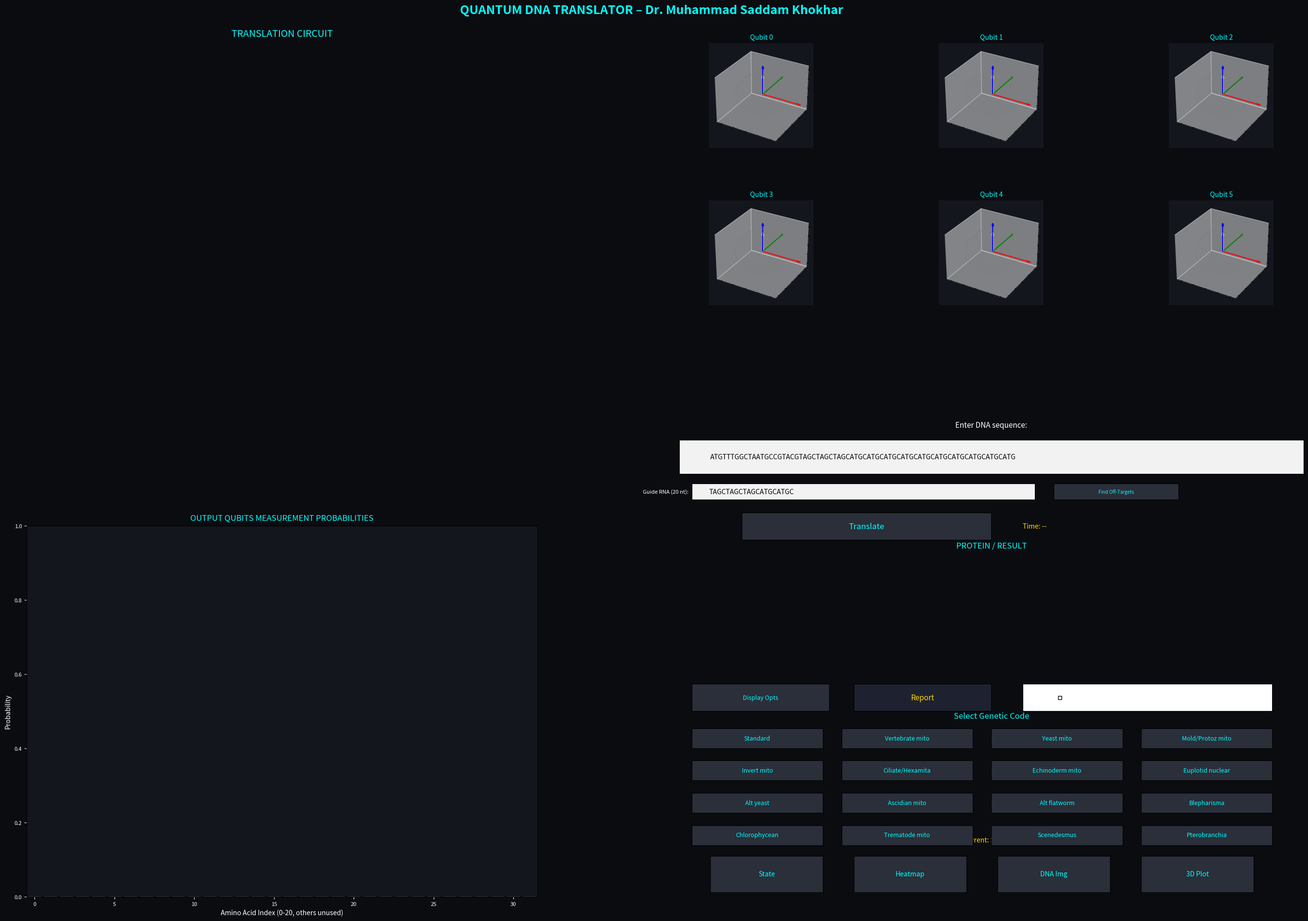

Python code for this plot:
#!/usr/bin/env python3
"""
Quantum DNA Translator – 11‑Qubit Simulator (Silent, Fully Working)
---------------------------------------------------------------------
• 16 genetic codes, translation, CRISPR, 3D protein, State Viewer, etc.
• Guide RNA typed directly in the GUI – no pop‑up issues
• Zero‑length Bloch vectors drawn as dots to avoid runtime warnings
• Professional dark‑theme layout with no overlapping widgets

Author: Dr. Muhammad Saddam Khokhar – Quantummind.AI
"""

import numpy as np
import matplotlib.pyplot as plt
from matplotlib.gridspec import GridSpec, GridSpecFromSubplotSpec
from matplotlib.widgets import TextBox, Button, CheckButtons, RadioButtons
import time, os

# =============================================================================
# Genetic data (16 tables)
# =============================================================================
_AMINO = ["A","C","D","E","F","G","H","I","K","L",
          "M","N","P","Q","R","S","T","V","W","Y","*"]
_AA2IDX = {aa:i for i,aa in enumerate(_AMINO)}
_AA2IDX_INV = {v:k for k,v in enumerate(_AMINO)}

_THREE_LETTER = {
    'A':'Ala','C':'Cys','D':'Asp','E':'Glu','F':'Phe','G':'Gly','H':'His',
    'I':'Ile','K':'Lys','L':'Leu','M':'Met','N':'Asn','P':'Pro','Q':'Gln',
    'R':'Arg','S':'Ser','T':'Thr','V':'Val','W':'Trp','Y':'Tyr','*':'Stop'
}

GENETIC_CODES = {
    "Standard": {
        'TTT':'F','TTC':'F','TTA':'L','TTG':'L','TCT':'S','TCC':'S','TCA':'S','TCG':'S',
        'TAT':'Y','TAC':'Y','TAA':'*','TAG':'*','TGT':'C','TGC':'C','TGA':'*','TGG':'W',
        'CTT':'L','CTC':'L','CTA':'L','CTG':'L','CCT':'P','CCC':'P','CCA':'P','CCG':'P',
        'CAT':'H','CAC':'H','CAA':'Q','CAG':'Q','CGT':'R','CGC':'R','CGA':'R','CGG':'R',
        'ATT':'I','ATC':'I','ATA':'I','ATG':'M','ACT':'T','ACC':'T','ACA':'T','ACG':'T',
        'AAT':'N','AAC':'N','AAA':'K','AAG':'K','AGT':'S','AGC':'S','AGA':'R','AGG':'R',
        'GTT':'V','GTC':'V','GTA':'V','GTG':'V','GCT':'A','GCC':'A','GCA':'A','GCG':'A',
        'GAT':'D','GAC':'D','GAA':'E','GAG':'E','GGT':'G','GGC':'G','GGA':'G','GGG':'G'
    },
    "Vertebrate mitochondrial": {
        'TTT':'F','TTC':'F','TTA':'L','TTG':'L','TCT':'S','TCC':'S','TCA':'S','TCG':'S',
        'TAT':'Y','TAC':'Y','TAA':'*','TAG':'*','TGT':'C','TGC':'C','TGA':'W','TGG':'W',
        'CTT':'L','CTC':'L','CTA':'L','CTG':'L','CCT':'P','CCC':'P','CCA':'P','CCG':'P',
        'CAT':'H','CAC':'H','CAA':'Q','CAG':'Q','CGT':'R','CGC':'R','CGA':'R','CGG':'R',
        'ATT':'I','ATC':'I','ATA':'M','ATG':'M','ACT':'T','ACC':'T','ACA':'T','ACG':'T',
        'AAT':'N','AAC':'N','AAA':'K','AAG':'K','AGT':'S','AGC':'S','AGA':'*','AGG':'*',
        'GTT':'V','GTC':'V','GTA':'V','GTG':'V','GCT':'A','GCC':'A','GCA':'A','GCG':'A',
        'GAT':'D','GAC':'D','GAA':'E','GAG':'E','GGT':'G','GGC':'G','GGA':'G','GGG':'G'
    },
    "Yeast mitochondrial": {
        'TTT':'F','TTC':'F','TTA':'L','TTG':'L','TCT':'S','TCC':'S','TCA':'S','TCG':'S',
        'TAT':'Y','TAC':'Y','TAA':'*','TAG':'*','TGT':'C','TGC':'C','TGA':'W','TGG':'W',
        'CTT':'T','CTC':'T','CTA':'T','CTG':'T','CCT':'P','CCC':'P','CCA':'P','CCG':'P',
        'CAT':'H','CAC':'H','CAA':'Q','CAG':'Q','CGT':'R','CGC':'R','CGA':'R','CGG':'R',
        'ATT':'I','ATC':'I','ATA':'M','ATG':'M','ACT':'T','ACC':'T','ACA':'T','ACG':'T',
        'AAT':'N','AAC':'N','AAA':'K','AAG':'K','AGT':'S','AGC':'S','AGA':'R','AGG':'R',
        'GTT':'V','GTC':'V','GTA':'V','GTG':'V','GCT':'A','GCC':'A','GCA':'A','GCG':'A',
        'GAT':'D','GAC':'D','GAA':'E','GAG':'E','GGT':'G','GGC':'G','GGA':'G','GGG':'G'
    },
    "Mold/Protozoan/Coelenterate mito": {
        'TTT':'F','TTC':'F','TTA':'L','TTG':'L','TCT':'S','TCC':'S','TCA':'S','TCG':'S',
        'TAT':'Y','TAC':'Y','TAA':'*','TAG':'*','TGT':'C','TGC':'C','TGA':'W','TGG':'W',
        'CTT':'L','CTC':'L','CTA':'L','CTG':'L','CCT':'P','CCC':'P','CCA':'P','CCG':'P',
        'CAT':'H','CAC':'H','CAA':'Q','CAG':'Q','CGT':'R','CGC':'R','CGA':'R','CGG':'R',
        'ATT':'I','ATC':'I','ATA':'I','ATG':'M','ACT':'T','ACC':'T','ACA':'T','ACG':'T',
        'AAT':'N','AAC':'N','AAA':'K','AAG':'K','AGT':'S','AGC':'S','AGA':'R','AGG':'R',
        'GTT':'V','GTC':'V','GTA':'V','GTG':'V','GCT':'A','GCC':'A','GCA':'A','GCG':'A',
        'GAT':'D','GAC':'D','GAA':'E','GAG':'E','GGT':'G','GGC':'G','GGA':'G','GGG':'G'
    },
    "Invertebrate mitochondrial": {
        'TTT':'F','TTC':'F','TTA':'L','TTG':'L','TCT':'S','TCC':'S','TCA':'S','TCG':'S',
        'TAT':'Y','TAC':'Y','TAA':'*','TAG':'*','TGT':'C','TGC':'C','TGA':'W','TGG':'W',
        'CTT':'L','CTC':'L','CTA':'L','CTG':'L','CCT':'P','CCC':'P','CCA':'P','CCG':'P',
        'CAT':'H','CAC':'H','CAA':'Q','CAG':'Q','CGT':'R','CGC':'R','CGA':'R','CGG':'R',
        'ATT':'I','ATC':'I','ATA':'M','ATG':'M','ACT':'T','ACC':'T','ACA':'T','ACG':'T',
        'AAT':'N','AAC':'N','AAA':'K','AAG':'K','AGT':'S','AGC':'S','AGA':'S','AGG':'S',
        'GTT':'V','GTC':'V','GTA':'V','GTG':'V','GCT':'A','GCC':'A','GCA':'A','GCG':'A',
        'GAT':'D','GAC':'D','GAA':'E','GAG':'E','GGT':'G','GGC':'G','GGA':'G','GGG':'G'
    },
    "Ciliate/Dasycladacean/Hexamita nuclear": {
        'TTT':'F','TTC':'F','TTA':'L','TTG':'L','TCT':'S','TCC':'S','TCA':'S','TCG':'S',
        'TAT':'Y','TAC':'Y','TAA':'Q','TAG':'Q','TGT':'C','TGC':'C','TGA':'*','TGG':'W',
        'CTT':'L','CTC':'L','CTA':'L','CTG':'L','CCT':'P','CCC':'P','CCA':'P','CCG':'P',
        'CAT':'H','CAC':'H','CAA':'Q','CAG':'Q','CGT':'R','CGC':'R','CGA':'R','CGG':'R',
        'ATT':'I','ATC':'I','ATA':'I','ATG':'M','ACT':'T','ACC':'T','ACA':'T','ACG':'T',
        'AAT':'N','AAC':'N','AAA':'K','AAG':'K','AGT':'S','AGC':'S','AGA':'R','AGG':'R',
        'GTT':'V','GTC':'V','GTA':'V','GTG':'V','GCT':'A','GCC':'A','GCA':'A','GCG':'A',
        'GAT':'D','GAC':'D','GAA':'E','GAG':'E','GGT':'G','GGC':'G','GGA':'G','GGG':'G'
    },
    "Echinoderm/Flatworm mitochondrial": {
        'TTT':'F','TTC':'F','TTA':'L','TTG':'L','TCT':'S','TCC':'S','TCA':'S','TCG':'S',
        'TAT':'Y','TAC':'Y','TAA':'*','TAG':'*','TGT':'C','TGC':'C','TGA':'W','TGG':'W',
        'CTT':'L','CTC':'L','CTA':'L','CTG':'L','CCT':'P','CCC':'P','CCA':'P','CCG':'P',
        'CAT':'H','CAC':'H','CAA':'Q','CAG':'Q','CGT':'R','CGC':'R','CGA':'R','CGG':'R',
        'ATT':'I','ATC':'I','ATA':'I','ATG':'M','ACT':'T','ACC':'T','ACA':'T','ACG':'T',
        'AAT':'N','AAC':'N','AAA':'N','AAG':'K','AGT':'S','AGC':'S','AGA':'S','AGG':'S',
        'GTT':'V','GTC':'V','GTA':'V','GTG':'V','GCT':'A','GCC':'A','GCA':'A','GCG':'A',
        'GAT':'D','GAC':'D','GAA':'E','GAG':'E','GGT':'G','GGC':'G','GGA':'G','GGG':'G'
    },
    "Euplotid nuclear": {
        'TTT':'F','TTC':'F','TTA':'L','TTG':'L','TCT':'S','TCC':'S','TCA':'S','TCG':'S',
        'TAT':'Y','TAC':'Y','TAA':'*','TAG':'*','TGT':'C','TGC':'C','TGA':'C','TGG':'W',
        'CTT':'L','CTC':'L','CTA':'L','CTG':'L','CCT':'P','CCC':'P','CCA':'P','CCG':'P',
        'CAT':'H','CAC':'H','CAA':'Q','CAG':'Q','CGT':'R','CGC':'R','CGA':'R','CGG':'R',
        'ATT':'I','ATC':'I','ATA':'I','ATG':'M','ACT':'T','ACC':'T','ACA':'T','ACG':'T',
        'AAT':'N','AAC':'N','AAA':'K','AAG':'K','AGT':'S','AGC':'S','AGA':'R','AGG':'R',
        'GTT':'V','GTC':'V','GTA':'V','GTG':'V','GCT':'A','GCC':'A','GCA':'A','GCG':'A',
        'GAT':'D','GAC':'D','GAA':'E','GAG':'E','GGT':'G','GGC':'G','GGA':'G','GGG':'G'
    },
    "Alternative yeast nuclear": {
        'TTT':'F','TTC':'F','TTA':'L','TTG':'L','TCT':'S','TCC':'S','TCA':'S','TCG':'S',
        'TAT':'Y','TAC':'Y','TAA':'*','TAG':'*','TGT':'C','TGC':'C','TGA':'*','TGG':'W',
        'CTT':'L','CTC':'L','CTA':'L','CTG':'L','CCT':'P','CCC':'P','CCA':'P','CCG':'P',
        'CAT':'H','CAC':'H','CAA':'Q','CAG':'Q','CGT':'R','CGC':'R','CGA':'R','CGG':'R',
        'ATT':'I','ATC':'I','ATA':'I','ATG':'M','ACT':'T','ACC':'T','ACA':'T','ACG':'T',
        'AAT':'N','AAC':'N','AAA':'K','AAG':'K','AGT':'S','AGC':'S','AGA':'R','AGG':'R',
        'GTT':'V','GTC':'V','GTA':'V','GTG':'V','GCT':'A','GCC':'A','GCA':'A','GCG':'A',
        'GAT':'D','GAC':'D','GAA':'E','GAG':'E','GGT':'G','GGC':'G','GGA':'G','GGG':'G'
    },
    "Ascidian mitochondrial": {
        'TTT':'F','TTC':'F','TTA':'L','TTG':'L','TCT':'S','TCC':'S','TCA':'S','TCG':'S',
        'TAT':'Y','TAC':'Y','TAA':'*','TAG':'*','TGT':'C','TGC':'C','TGA':'W','TGG':'W',
        'CTT':'L','CTC':'L','CTA':'L','CTG':'L','CCT':'P','CCC':'P','CCA':'P','CCG':'P',
        'CAT':'H','CAC':'H','CAA':'Q','CAG':'Q','CGT':'R','CGC':'R','CGA':'R','CGG':'R',
        'ATT':'I','ATC':'I','ATA':'M','ATG':'M','ACT':'T','ACC':'T','ACA':'T','ACG':'T',
        'AAT':'N','AAC':'N','AAA':'K','AAG':'K','AGT':'S','AGC':'S','AGA':'G','AGG':'G',
        'GTT':'V','GTC':'V','GTA':'V','GTG':'V','GCT':'A','GCC':'A','GCA':'A','GCG':'A',
        'GAT':'D','GAC':'D','GAA':'E','GAG':'E','GGT':'G','GGC':'G','GGA':'G','GGG':'G'
    },
    "Alternative flatworm mitochondrial": {
        'TTT':'F','TTC':'F','TTA':'L','TTG':'L','TCT':'S','TCC':'S','TCA':'S','TCG':'S',
        'TAT':'Y','TAC':'Y','TAA':'*','TAG':'*','TGT':'C','TGC':'C','TGA':'W','TGG':'W',
        'CTT':'L','CTC':'L','CTA':'L','CTG':'L','CCT':'P','CCC':'P','CCA':'P','CCG':'P',
        'CAT':'H','CAC':'H','CAA':'Q','CAG':'Q','CGT':'R','CGC':'R','CGA':'R','CGG':'R',
        'ATT':'I','ATC':'I','ATA':'I','ATG':'M','ACT':'T','ACC':'T','ACA':'T','ACG':'T',
        'AAT':'N','AAC':'N','AAA':'N','AAG':'K','AGT':'S','AGC':'S','AGA':'S','AGG':'S',
        'GTT':'V','GTC':'V','GTA':'V','GTG':'V','GCT':'A','GCC':'A','GCA':'A','GCG':'A',
        'GAT':'D','GAC':'D','GAA':'E','GAG':'E','GGT':'G','GGC':'G','GGA':'G','GGG':'G'
    },
    "Blepharisma nuclear": {
        'TTT':'F','TTC':'F','TTA':'L','TTG':'L','TCT':'S','TCC':'S','TCA':'S','TCG':'S',
        'TAT':'Y','TAC':'Y','TAA':'*','TAG':'*','TGT':'C','TGC':'C','TGA':'W','TGG':'W',
        'CTT':'L','CTC':'L','CTA':'L','CTG':'L','CCT':'P','CCC':'P','CCA':'P','CCG':'P',
        'CAT':'H','CAC':'H','CAA':'Q','CAG':'Q','CGT':'R','CGC':'R','CGA':'R','CGG':'R',
        'ATT':'I','ATC':'I','ATA':'I','ATG':'M','ACT':'T','ACC':'T','ACA':'T','ACG':'T',
        'AAT':'N','AAC':'N','AAA':'K','AAG':'K','AGT':'S','AGC':'S','AGA':'R','AGG':'R',
        'GTT':'V','GTC':'V','GTA':'V','GTG':'V','GCT':'A','GCC':'A','GCA':'A','GCG':'A',
        'GAT':'D','GAC':'D','GAA':'E','GAG':'E','GGT':'G','GGC':'G','GGA':'G','GGG':'G'
    },
    "Chlorophycean mitochondrial": {
        'TTT':'F','TTC':'F','TTA':'L','TTG':'L','TCT':'S','TCC':'S','TCA':'S','TCG':'S',
        'TAT':'Y','TAC':'Y','TAA':'*','TAG':'*','TGT':'C','TGC':'C','TGA':'*','TGG':'W',
        'CTT':'L','CTC':'L','CTA':'L','CTG':'L','CCT':'P','CCC':'P','CCA':'P','CCG':'P',
        'CAT':'H','CAC':'H','CAA':'Q','CAG':'Q','CGT':'R','CGC':'R','CGA':'R','CGG':'R',
        'ATT':'I','ATC':'I','ATA':'I','ATG':'M','ACT':'T','ACC':'T','ACA':'T','ACG':'T',
        'AAT':'N','AAC':'N','AAA':'K','AAG':'K','AGT':'S','AGC':'S','AGA':'R','AGG':'R',
        'GTT':'V','GTC':'V','GTA':'V','GTG':'V','GCT':'A','GCC':'A','GCA':'A','GCG':'A',
        'GAT':'D','GAC':'D','GAA':'E','GAG':'E','GGT':'G','GGC':'G','GGA':'G','GGG':'G'
    },
    "Trematode mitochondrial": {
        'TTT':'F','TTC':'F','TTA':'L','TTG':'L','TCT':'S','TCC':'S','TCA':'S','TCG':'S',
        'TAT':'Y','TAC':'Y','TAA':'*','TAG':'*','TGT':'C','TGC':'C','TGA':'W','TGG':'W',
        'CTT':'L','CTC':'L','CTA':'L','CTG':'L','CCT':'P','CCC':'P','CCA':'P','CCG':'P',
        'CAT':'H','CAC':'H','CAA':'Q','CAG':'Q','CGT':'R','CGC':'R','CGA':'R','CGG':'R',
        'ATT':'I','ATC':'I','ATA':'M','ATG':'M','ACT':'T','ACC':'T','ACA':'T','ACG':'T',
        'AAT':'N','AAC':'N','AAA':'N','AAG':'K','AGT':'S','AGC':'S','AGA':'S','AGG':'S',
        'GTT':'V','GTC':'V','GTA':'V','GTG':'V','GCT':'A','GCC':'A','GCA':'A','GCG':'A',
        'GAT':'D','GAC':'D','GAA':'E','GAG':'E','GGT':'G','GGC':'G','GGA':'G','GGG':'G'
    },
    "Scenedesmus obliquus mito": {
        'TTT':'F','TTC':'F','TTA':'L','TTG':'L','TCT':'S','TCC':'S','TCA':'S','TCG':'S',
        'TAT':'Y','TAC':'Y','TAA':'*','TAG':'*','TGT':'C','TGC':'C','TGA':'*','TGG':'W',
        'CTT':'L','CTC':'L','CTA':'L','CTG':'L','CCT':'P','CCC':'P','CCA':'P','CCG':'P',
        'CAT':'H','CAC':'H','CAA':'Q','CAG':'Q','CGT':'R','CGC':'R','CGA':'R','CGG':'R',
        'ATT':'I','ATC':'I','ATA':'I','ATG':'M','ACT':'T','ACC':'T','ACA':'T','ACG':'T',
        'AAT':'N','AAC':'N','AAA':'K','AAG':'K','AGT':'S','AGC':'S','AGA':'R','AGG':'R',
        'GTT':'V','GTC':'V','GTA':'V','GTG':'V','GCT':'A','GCC':'A','GCA':'A','GCG':'A',
        'GAT':'D','GAC':'D','GAA':'E','GAG':'E','GGT':'G','GGC':'G','GGA':'G','GGG':'G'
    },
    "Pterobranchia mitochondrial": {
        'TTT':'F','TTC':'F','TTA':'L','TTG':'L','TCT':'S','TCC':'S','TCA':'S','TCG':'S',
        'TAT':'Y','TAC':'Y','TAA':'*','TAG':'*','TGT':'C','TGC':'C','TGA':'W','TGG':'W',
        'CTT':'L','CTC':'L','CTA':'L','CTG':'L','CCT':'P','CCC':'P','CCA':'P','CCG':'P',
        'CAT':'H','CAC':'H','CAA':'Q','CAG':'Q','CGT':'R','CGC':'R','CGA':'R','CGG':'R',
        'ATT':'I','ATC':'I','ATA':'I','ATG':'M','ACT':'T','ACC':'T','ACA':'T','ACG':'T',
        'AAT':'N','AAC':'N','AAA':'K','AAG':'K','AGT':'S','AGC':'S','AGA':'S','AGG':'K',
        'GTT':'V','GTC':'V','GTA':'V','GTG':'V','GCT':'A','GCC':'A','GCA':'A','GCG':'A',
        'GAT':'D','GAC':'D','GAA':'E','GAG':'E','GGT':'G','GGC':'G','GGA':'G','GGG':'G'
    }
}

_COMPLEMENT = {'A':'T','T':'A','G':'C','C':'G'}
def reverse_complement(seq):
    return ''.join(_COMPLEMENT.get(base, base) for base in reversed(seq))

def codon_to_bits(codon):
    m = {'A':0b00, 'T':0b01, 'G':0b10, 'C':0b11}
    bits = 0
    for n in codon:
        bits = (bits << 2) | m[n]
    return bits

def build_unitary_from_code(code_name):
    if code_name not in GENETIC_CODES:
        code_name = "Standard"
    codon_table = GENETIC_CODES[code_name]
    dim = 1 << 11
    U = np.zeros((dim, dim), dtype=complex)
    for codon, aa in codon_table.items():
        x = codon_to_bits(codon)
        y = _AA2IDX[aa] if aa != '*' else _AA2IDX['*']
        in_idx = (x << 5)
        out_idx = (x << 5) | y
        U[out_idx, in_idx] = 1.0
    for i in range(dim):
        if not np.any(U[:, i]):
            U[i, i] = 1.0
    return U

class QuantumState:
    def __init__(self, n=11, noise_prob=0.0):
        self.n = n
        self.dim = 1 << n
        self.state = np.zeros(self.dim, dtype=complex)
        self.state[0] = 1.0
        self.noise_prob = noise_prob

    def apply_depolarizing_noise(self, qubit):
        if self.noise_prob <= 0 or np.random.rand() > self.noise_prob:
            return
        r = np.random.rand()
        if r < self.noise_prob/3:
            X = np.array([[0,1],[1,0]], dtype=complex)
            self.apply_gate(X, [qubit])
        elif r < 2*self.noise_prob/3:
            Y = np.array([[0,-1j],[1j,0]], dtype=complex)
            self.apply_gate(Y, [qubit])
        elif r < self.noise_prob:
            Z = np.array([[1,0],[0,-1]], dtype=complex)
            self.apply_gate(Z, [qubit])

    def apply_gate(self, gate, qubits):
        k = len(qubits)
        gate_t = gate.reshape([2]*(2*k))
        tensor = self.state.reshape([2]*self.n)
        others = [q for q in range(self.n) if q not in qubits]
        perm = list(qubits) + others
        tensor = np.transpose(tensor, perm)
        tensor = np.tensordot(gate_t, tensor, axes=[list(range(k,2*k)), list(range(k))])
        inv = np.argsort(perm)
        tensor = np.transpose(tensor, inv)
        self.state = tensor.reshape(-1)
        for q in qubits:
            self.apply_depolarizing_noise(q)

    def set_qubit(self, q, val):
        if val:
            X = np.array([[0,1],[1,0]], dtype=complex)
            self.apply_gate(X, [q])

    def get_probabilities(self, qubits):
        k = len(qubits)
        probs = np.zeros(1<<k)
        full = np.abs(self.state)**2
        for idx, amp in enumerate(full):
            bits = 0
            for i, q in enumerate(qubits):
                if (idx >> q) & 1:
                    bits |= (1<<i)
            probs[bits] += amp
        return probs

    def measure(self, qubits):
        probs = self.get_probabilities(qubits)
        return np.random.choice(len(probs), p=probs)

    def get_reduced_density_matrix(self, qubit):
        n = self.n
        rho = np.outer(self.state, self.state.conj())
        rho = rho.reshape([2] * (2 * n))
        others = [i for i in range(n) if i != qubit]
        perm = [qubit] + others + [qubit + n] + [i + n for i in others]
        rho = np.transpose(rho, perm)
        env_dim = 1 << (n - 1)
        rho = rho.reshape((2, env_dim, 2, env_dim))
        rho = np.trace(rho, axis1=1, axis2=3)
        return rho

    def bloch_vector(self, qubit):
        rho = self.get_reduced_density_matrix(qubit)
        sx = np.array([[0,1],[1,0]], dtype=complex)
        sy = np.array([[0,-1j],[1j,0]], dtype=complex)
        sz = np.array([[1,0],[0,-1]], dtype=complex)
        x = np.real(np.trace(rho @ sx))
        y = np.real(np.trace(rho @ sy))
        z = np.real(np.trace(rho @ sz))
        return x, y, z

# =============================================================================
# Main GUI
# =============================================================================
class QuantumDNAGui:
    def __init__(self):
        self.bg_main = '#0B0C10'
        self.bg_panel = '#13161D'
        self.cyan = '#00FFFF'
        self.orange = '#FF4500'
        self.gold = '#FFD700'
        self.white = '#FFFFFF'

        self.fig = plt.figure(figsize=(28, 20), facecolor=self.bg_main)
        self.fig.patch.set_facecolor(self.bg_main)

        outer = GridSpec(2, 2, figure=self.fig, left=0.04, right=0.98,
                         top=0.93, bottom=0.05, width_ratios=[1.8, 2.2],
                         height_ratios=[1,1], wspace=0.25, hspace=0.3)

        self.fig.text(0.5, 0.97, 'QUANTUM DNA TRANSLATOR – Dr. Muhammad Saddam Khokhar',
                      ha='center', va='top', fontsize=18, color=self.cyan, fontweight='bold')

        # Left column: circuit and probabilities
        self.ax_circuit = self.fig.add_subplot(outer[0,0], facecolor=self.bg_panel)
        self.ax_circuit.set_title('TRANSLATION CIRCUIT', color=self.cyan, fontsize=14, pad=10)
        self.ax_circuit.set_xlim(0,10); self.ax_circuit.set_ylim(-1,12)
        self.ax_circuit.axis('off')

        self.ax_prob = self.fig.add_subplot(outer[1,0], facecolor=self.bg_panel)
        self.ax_prob.set_title('OUTPUT QUBITS MEASUREMENT PROBABILITIES',
                               color=self.cyan, fontsize=12, pad=8)
        self.prob_bars = self.ax_prob.bar(range(32), [0]*32, color=self.orange,
                                          edgecolor='white', alpha=0.8)
        self.ax_prob.set_xlim(-0.5,31.5); self.ax_prob.set_ylim(0,1)
        self.ax_prob.set_xlabel('Amino Acid Index (0-20, others unused)', color=self.white, fontsize=10)
        self.ax_prob.set_ylabel('Probability', color=self.white, fontsize=10)
        self.ax_prob.tick_params(colors=self.white, labelsize=8)
        self.ax_prob.set_facecolor(self.bg_panel)

        # Right column: Bloch + controls
        right = GridSpecFromSubplotSpec(2, 1, subplot_spec=outer[:,1],
                                        height_ratios=[1.2, 2.2], hspace=0.3)

        # Bloch spheres
        bloch_gs = GridSpecFromSubplotSpec(2, 3, subplot_spec=right[0],
                                           wspace=0.4, hspace=0.5)
        self.bloch_axes = []
        for r in range(2):
            for c in range(3):
                ax = self.fig.add_subplot(bloch_gs[r,c], projection='3d',
                                          facecolor=self.bg_panel)
                ax.set_title(f'Qubit {r*3+c}', color=self.cyan, fontsize=10)
                ax.set_xlim(-1.2,1.2); ax.set_ylim(-1.2,1.2); ax.set_zlim(-1.2,1.2)
                ax.set_xticklabels([]); ax.set_yticklabels([]); ax.set_zticklabels([])
                ax.grid(False)
                u = np.linspace(0, 2*np.pi, 20)
                v = np.linspace(0, np.pi, 20)
                x = np.outer(np.cos(u), np.sin(v))
                y = np.outer(np.sin(u), np.sin(v))
                z = np.outer(np.ones(np.size(u)), np.cos(v))
                ax.plot_wireframe(x,y,z, color='grey', alpha=0.3, linewidth=0.3)
                ax.quiver(0,0,0, 1.5,0,0, color='red', arrow_length_ratio=0.1)
                ax.quiver(0,0,0, 0,1.5,0, color='green', arrow_length_ratio=0.1)
                ax.quiver(0,0,0, 0,0,1.5, color='blue', arrow_length_ratio=0.1)
                # initial Bloch vector (|0⟩)
                ax.quiver(0,0,0, 0,0,1, color=self.gold, lw=2, arrow_length_ratio=0.15)
                self.bloch_axes.append(ax)

        # Controls – 8 rows (perfectly spaced)
        ctrl_gs = GridSpecFromSubplotSpec(8, 1, subplot_spec=right[1],
                                          height_ratios=[0.03, 0.06, 0.04, 0.06, 0.22, 0.06, 0.22, 0.08],
                                          hspace=0.12)

        # Row0: DNA input label
        ax_lbl = self.fig.add_subplot(ctrl_gs[0], facecolor=self.bg_panel)
        ax_lbl.axis('off')
        ax_lbl.text(0.5, 0.5, 'Enter DNA sequence:', color=self.white, fontsize=11, ha='center', va='center')

        # Row1: DNA TextBox
        self.ax_text = self.fig.add_subplot(ctrl_gs[1], facecolor=self.bg_panel)
        self.textbox = TextBox(self.ax_text, '', initial='ATGTTTGGCTAATGCCGTACGTAGCTAGCTAGCATGCATGCATGCATGCATGCATGCATGCATGCATGCATG')
        self.textbox.on_submit(self.run_translation)

        # Row2: CRISPR guide RNA + Find button
        ax_crispr = self.fig.add_subplot(ctrl_gs[2], facecolor=self.bg_panel)
        ax_crispr.axis('off')
        guide_ax = ax_crispr.inset_axes([0.02, 0.15, 0.55, 0.7])
        self.guide_textbox = TextBox(guide_ax, 'Guide RNA (20 nt):', initial='TAGCTAGCTAGCATGCATGC')
        self.guide_textbox.label.set_color(self.white)
        self.guide_textbox.label.set_fontsize(8)
        find_ax = ax_crispr.inset_axes([0.60, 0.15, 0.2, 0.7])
        self.btn_find = Button(find_ax, 'Find Off-Targets',
                               color='#2A2F3A', hovercolor='#3E4450')
        self.btn_find.label.set_color(self.cyan); self.btn_find.label.set_fontsize(7)
        self.btn_find.on_clicked(self.run_crispr_search)

        # Row3: Translate button + timing
        ax_btn = self.fig.add_subplot(ctrl_gs[3], facecolor=self.bg_panel)
        ax_btn.axis('off')
        self.btn_ax = ax_btn.inset_axes([0.1, 0.1, 0.4, 0.8])
        self.btn_translate = Button(self.btn_ax, 'Translate',
                                    color='#2A2F3A', hovercolor='#3E4450')
        self.btn_translate.label.set_color(self.cyan)
        self.btn_translate.label.set_fontsize(12)
        self.btn_translate.on_clicked(self.run_translation)
        self.timing_label = ax_btn.text(0.55, 0.5, 'Time: --', color=self.gold, fontsize=10, va='center')

        # Row4: Protein / Result
        ax_prot = self.fig.add_subplot(ctrl_gs[4], facecolor=self.bg_panel)
        ax_prot.set_title('PROTEIN / RESULT', color=self.cyan, fontsize=12, pad=2)
        self.protein_text = ax_prot.text(0.05, 0.7, '', color=self.gold,
                                         fontsize=14, fontfamily='monospace', va='center')
        self.remark_text = ax_prot.text(0.05, 0.4, '', color=self.orange, fontsize=10, va='center')
        ax_prot.axis('off')

        # Row5: Combined row for Display Opts, Report, Noise
        ax_combined = self.fig.add_subplot(ctrl_gs[5], facecolor=self.bg_panel)
        ax_combined.axis('off')
        disp_ax = ax_combined.inset_axes([0.02, 0.1, 0.22, 0.8])
        self.btn_display = Button(disp_ax, 'Display Opts',
                                  color='#2A2F3A', hovercolor='#3E4450')
        self.btn_display.label.set_color(self.cyan); self.btn_display.label.set_fontsize(9)
        self.btn_display.on_clicked(self.show_display_options)
        rep_ax = ax_combined.inset_axes([0.28, 0.1, 0.22, 0.8])
        self.btn_report = Button(rep_ax, 'Report', color='#1E2230', hovercolor='#3E4450')
        self.btn_report.label.set_color(self.gold); self.btn_report.label.set_fontsize(11)
        self.btn_report.on_clicked(self.generate_report)
        noise_ax = ax_combined.inset_axes([0.55, 0.1, 0.40, 0.8])
        self.chk_noise = CheckButtons(noise_ax, ['Depol. Noise (p=0.01)'], [False])
        self.chk_noise.labels[0].set_color(self.white); self.chk_noise.labels[0].set_fontsize(10)
        self.noise_enabled = False
        def toggle_noise(label):
            self.noise_enabled = not self.noise_enabled
        self.chk_noise.on_clicked(toggle_noise)

        # Row6: Genetic code selection – 4×4 grid
        ax_gc = self.fig.add_subplot(ctrl_gs[6], facecolor=self.bg_panel)
        ax_gc.set_title('Select Genetic Code', color=self.cyan, fontsize=12, pad=4)
        ax_gc.axis('off')
        code_names = list(GENETIC_CODES.keys())
        short_names = [
            "Standard", "Vertebrate mito", "Yeast mito", "Mold/Protoz mito",
            "Invert mito", "Ciliate/Hexamita", "Echinoderm mito", "Euplotid nuclear",
            "Alt yeast", "Ascidian mito", "Alt flatworm", "Blepharisma",
            "Chlorophycean", "Trematode mito", "Scenedesmus", "Pterobranchia"
        ]
        n_cols = 4
        btn_w = 0.21; btn_h = 0.16
        start_x = 0.02; start_y = 0.78
        gap_x = 0.03; gap_y = 0.10
        self.code_buttons = {}
        for idx, code_name in enumerate(code_names):
            r = idx // n_cols; c = idx % n_cols
            left = start_x + c*(btn_w + gap_x)
            bottom = start_y - r*(btn_h + gap_y)
            ax_btn = ax_gc.inset_axes([left, bottom, btn_w, btn_h])
            btn = Button(ax_btn, short_names[idx], color='#2A2F3A', hovercolor='#3E4450')
            btn.label.set_color(self.cyan); btn.label.set_fontsize(9)
            btn.on_clicked(lambda event, code=code_name: self.set_genetic_code(code))
            self.code_buttons[code_name] = btn
        self.gc_label = ax_gc.text(0.5, 0.04, 'Current: Standard', color=self.gold,
                                   fontsize=10, ha='center', va='center', transform=ax_gc.transAxes)

        # Row7: Small buttons (State, Heatmap, DNA Img, 3D Plot)
        ax_row7 = self.fig.add_subplot(ctrl_gs[7], facecolor=self.bg_panel)
        ax_row7.axis('off')
        positions = [0.05, 0.28, 0.51, 0.74]
        labels = ['State', 'Heatmap', 'DNA Img', '3D Plot']
        callbacks = [self.show_state_viewer, self.show_genetic_code_viz,
                     self.show_dna_image, self.show_protein_3d]
        self.control_buttons = {}
        for i in range(4):
            ax_b = ax_row7.inset_axes([positions[i], 0.1, 0.18, 0.8])
            btn = Button(ax_b, labels[i], color='#2A2F3A', hovercolor='#3E4450')
            btn.label.set_color(self.cyan); btn.label.set_fontsize(10)
            btn.on_clicked(callbacks[i])
            self.control_buttons[labels[i]] = btn

        # State variables
        self.codons = []
        self.protein = ""
        self.translation_done = False
        self.start_time = None
        self.noise_prob = 0.01
        self.current_code = "Standard"
        self.U_TRANS = build_unitary_from_code(self.current_code)
        self.display_opts = {'verbose': False, 'spaces': True, 'show_dna': False, 'strand': 'forward'}

    # ---------- Helper methods ----------
    def set_strand(self, label):
        self.display_opts['strand'] = label

    def set_genetic_code(self, name):
        if name in GENETIC_CODES:
            self.current_code = name
            self.U_TRANS = build_unitary_from_code(name)
            self.gc_label.set_text(f'Current: {name}')
            self.fig.canvas.draw_idle()

    def draw_circuit(self, bits):
        self.ax_circuit.clear()
        self.ax_circuit.set_xlim(0,10); self.ax_circuit.set_ylim(-1,12)
        self.ax_circuit.axis('off')
        for i in range(6):
            y = 10 - i
            self.ax_circuit.plot([1,3.5], [y,y], color='white', lw=1)
            self.ax_circuit.text(0.5, y, f'q{i}', color=self.white, fontsize=8)
            bit = (bits >> (5-i)) & 1
            self.ax_circuit.text(2.2, y+0.3, f'|{bit}⟩', color=self.cyan, fontsize=7)
        for i in range(5):
            y = 4 - i
            self.ax_circuit.plot([1,3.5], [y,y], color='white', lw=1)
            self.ax_circuit.text(0.5, y, f'q{6+i}', color=self.white, fontsize=8)
            self.ax_circuit.text(2.2, y+0.3, '|0⟩', color=self.cyan, fontsize=7)
        rect = plt.Rectangle((3.5,3), 1.5, 8, fill=False, edgecolor=self.gold, lw=2)
        self.ax_circuit.add_patch(rect)
        self.ax_circuit.text(4.25, 7, 'U', color=self.gold, fontsize=14, ha='center', va='center')
        for i in range(5):
            y = 4 - i
            self.ax_circuit.plot([5.5,6.5], [y,y], color='white', lw=1)
            self.ax_circuit.add_patch(plt.Circle((7.0, y), 0.3, fill=False, edgecolor=self.orange))
            self.ax_circuit.plot([7.5,8.5], [y,y], color='white', lw=1)
            self.ax_circuit.text(9.0, y, f'a{i}', color=self.white, fontsize=8)
        self.fig.canvas.draw_idle()

    def update_bloch(self, state):
        """Update Bloch spheres – draws a dot for zero‑length vectors to avoid warnings."""
        for q in range(6):
            ax = self.bloch_axes[q]
            x, y, z = state.bloch_vector(q)
            for coll in ax.collections:
                coll.remove()
            # Remove previous quiver (but keep fixed axis arrows – they are not collections)
            # To remove old golden arrow, we must clear all children? We only remove collections
            # which are quivers. The scatter points are also collections, so they get removed too.
            if np.linalg.norm([x, y, z]) < 1e-9:
                ax.scatter(0, 0, 0, color=self.gold, s=30)
            else:
                ax.quiver(0, 0, 0, x, y, z, color=self.gold, lw=2, arrow_length_ratio=0.15)
        self.fig.canvas.draw_idle()

    def update_probs(self, probs):
        for bar, h in zip(self.prob_bars, probs):
            bar.set_height(h)
        self.fig.canvas.draw_idle()

    # ---------- Translation ----------
    def process_codon(self, codon):
        qs = QuantumState(11, noise_prob=self.noise_prob if self.noise_enabled else 0.0)
        bits = codon_to_bits(codon)
        for i in range(6):
            qs.set_qubit(i, (bits >> (5-i)) & 1)
        self.draw_circuit(bits)
        self.update_bloch(qs)
        plt.pause(0.3)
        qs.apply_gate(self.U_TRANS, list(range(11)))
        self.update_bloch(qs)
        plt.pause(0.3)
        probs = qs.get_probabilities([6,7,8,9,10])
        self.update_probs(probs)
        outcome = qs.measure([6,7,8,9,10])
        idx = outcome if outcome < 21 else 20
        amino = _AMINO[idx]
        return amino

    def _format_amino(self, aa):
        if self.display_opts['verbose']:
            return _THREE_LETTER.get(aa, aa)
        return aa

    def run_translation(self, event=None):
        if self.translation_done:
            self.reset_translation()
            return
        dna = self.textbox.text.strip().upper()
        dna = ''.join(c for c in dna if c in 'ATGC')
        if len(dna) % 3 != 0:
            dna = dna[:-(len(dna)%3)]
        if not dna:
            return
        strand = self.display_opts['strand']
        if strand == 'reverse':
            seq = reverse_complement(dna)
        elif strand == 'both':
            seq = dna
        else:
            seq = dna
        self.codons = [seq[i:i+3] for i in range(0, len(seq), 3)]
        self.protein = ""
        self.protein_text.set_text("")
        self.remark_text.set_text("")
        self.start_time = time.time()
        for codon in self.codons:
            aa = self.process_codon(codon)
            if aa == '*':
                self.protein += '*'
                self.remark_text.set_text('Stop codon encountered.')
                break
            disp_aa = self._format_amino(aa)
            if self.display_opts['spaces']:
                disp_aa += ' '
            self.protein += disp_aa
            if self.display_opts['show_dna']:
                display = f"DNA: {seq}\nProtein: {self.protein}"
            else:
                display = self.protein
            self.protein_text.set_text(display)
            self.fig.canvas.draw_idle()
            time.sleep(0.02)
        else:
            self.remark_text.set_text('Translation complete.')
        elapsed = time.time() - self.start_time
        self.timing_label.set_text(f'Time: {elapsed:.2f}s')
        self.btn_translate.label.set_text('New Translation')
        self.btn_translate.on_clicked(self.run_translation)
        self.translation_done = True

    def reset_translation(self):
        self.protein = ""
        self.protein_text.set_text("")
        self.remark_text.set_text("")
        self.codons = []
        self.translation_done = False
        self.start_time = None
        self.timing_label.set_text('Time: --')
        self.ax_circuit.clear()
        self.ax_circuit.set_xlim(0,10); self.ax_circuit.set_ylim(-1,12)
        self.ax_circuit.axis('off')
        for bar in self.prob_bars:
            bar.set_height(0)
        for ax in self.bloch_axes:
            for coll in ax.collections:
                coll.remove()
            ax.quiver(0,0,0, 0,0,1, color=self.gold, lw=2, arrow_length_ratio=0.15)
        self.btn_translate.label.set_text('Translate')
        self.btn_translate.on_clicked(self.run_translation)
        self.fig.canvas.draw_idle()

    # ---------- CRISPR search ----------
    def run_crispr_search(self, event=None):
        guide = self.guide_textbox.text.strip().upper()[:20]
        if len(guide) < 20:
            self.remark_text.set_text('Guide RNA must be 20 nt.')
            return
        target_dna = self.textbox.text.strip().upper()
        target_dna = ''.join(c for c in target_dna if c in 'ATGC')
        mismatches = []
        for i in range(len(target_dna) - 19):
            window = target_dna[i:i+20]
            dist = sum(1 for a, b in zip(guide, window) if a != b)
            if dist <= 3:
                mismatches.append((i, dist, window))
        fig6, ax = plt.subplots(figsize=(10, 6), facecolor='#0B0C10')
        fig6.patch.set_facecolor('#0B0C10')
        ax.set_facecolor('#0B0C10')
        ax.axis('off')
        text = f'CRISPR Off‑Target Results\n\nTarget: {len(target_dna)} bp\nGuide: {guide}\n\n'
        text += f'Off‑target sites (≤3 mismatches): {len(mismatches)} found\n'
        if mismatches:
            for pos, dist, seq in mismatches[:20]:
                text += f'  Pos {pos}: {seq} ({dist} mm)\n'
        else:
            text += '  None found.\n'
        ax.text(0.05, 0.95, text, color=self.white, fontsize=10, va='top', fontfamily='monospace')
        plt.show(block=False)

    # ---------- Report generation ----------
    def generate_report(self, event=None):
        dna = self.textbox.text.strip().upper()
        protein = self.protein_text.get_text()
        remarks = self.remark_text.get_text()
        noise = self.noise_enabled
        elapsed = time.time() - self.start_time if self.start_time else 0
        report = f"""
Quantum DNA Translation Report
Generated by Dr. Muhammad Saddam Khokhar
-----------------------------------------
Date: {time.ctime()}
Input DNA: {dna}
Protein Sequence: {protein}
Remarks: {remarks}
Noise Model: {'Enabled (p=' + str(self.noise_prob) + ')' if noise else 'Disabled'}
Translation Time: {elapsed:.2f} seconds
Number of codons: {len(self.codons)}
Genetic Code: {self.current_code}
Display: {'Verbose' if self.display_opts['verbose'] else 'Compact'}, Spaces={'Yes' if self.display_opts['spaces'] else 'No'}, Strand={self.display_opts['strand']}
-----------------------------------------
"""
        with open('quantum_translation_report.txt', 'w') as f:
            f.write(report)
        self.show_popup_report(report)
        self.btn_report.label.set_text('Report Saved')
        self.fig.canvas.draw_idle()
        time.sleep(1)
        self.btn_report.label.set_text('Report')

    def show_popup_report(self, text):
        fig2, ax = plt.subplots(figsize=(8,6))
        fig2.patch.set_facecolor('#0B0C10')
        ax.set_facecolor('#0B0C10')
        ax.axis('off')
        ax.text(0.05, 0.9, text, fontfamily='monospace', color=self.white,
                va='top', fontsize=10)
        close_ax = plt.axes([0.8, 0.05, 0.15, 0.06])
        close_btn = Button(close_ax, 'Close', color='#2A2F3A', hovercolor='#3E4450')
        close_btn.label.set_color(self.cyan)
        def close(event):
            plt.close(fig2)
        close_btn.on_clicked(close)
        plt.show(block=False)

    # ---------- Display Options Popup ----------
    def show_display_options(self, event=None):
        fig4, axs = plt.subplots(3, 1, figsize=(8, 6))
        fig4.patch.set_facecolor('#0B0C10')
        for ax in axs:
            ax.set_facecolor('#0B0C10')
            ax.tick_params(colors='white')
        ax_verbose = axs[0]; ax_verbose.set_title('Residue format', color=self.white)
        chk_verbose = CheckButtons(ax_verbose, ['Verbose (three-letter)'], [self.display_opts['verbose']])
        chk_verbose.labels[0].set_color(self.white); chk_verbose.labels[0].set_fontsize(12)
        ax_spaces = axs[1]; ax_spaces.set_title('Spacing', color=self.white)
        chk_spaces = CheckButtons(ax_spaces, ['Spaces between residues'], [self.display_opts['spaces']])
        chk_spaces.labels[0].set_color(self.white); chk_spaces.labels[0].set_fontsize(12)
        ax_showdna = axs[2]; ax_showdna.set_title('Include DNA', color=self.white)
        chk_showdna = CheckButtons(ax_showdna, ['Show nucleotide sequence'], [self.display_opts['show_dna']])
        chk_showdna.labels[0].set_color(self.white); chk_showdna.labels[0].set_fontsize(12)
        strand_ax = plt.axes([0.1, 0.05, 0.8, 0.1])
        strand_ax.set_facecolor('#0B0C10')
        strand_radio = RadioButtons(strand_ax, ['forward', 'reverse', 'both'], active=0)
        for label in strand_radio.labels:
            label.set_color(self.white); label.set_fontsize(12)
        chosen_strand = [self.display_opts['strand']]
        def set_strand(label):
            chosen_strand[0] = label
        strand_radio.on_clicked(set_strand)
        apply_ax = plt.axes([0.7, 0.02, 0.2, 0.05])
        apply_btn = Button(apply_ax, 'Apply', color='#2A2F3A', hovercolor='#3E4450')
        apply_btn.label.set_color(self.cyan); apply_btn.label.set_fontsize(12)
        def apply_opts(event):
            self.display_opts['verbose'] = chk_verbose.get_status()[0]
            self.display_opts['spaces'] = chk_spaces.get_status()[0]
            self.display_opts['show_dna'] = chk_showdna.get_status()[0]
            self.display_opts['strand'] = chosen_strand[0]
            plt.close(fig4)
        apply_btn.on_clicked(apply_opts)
        plt.show(block=False)

    # ---------- State Viewer ----------
    def show_state_viewer(self, event=None):
        if not self.codons:
            return
        codon = self.codons[0]
        qs = QuantumState(11, noise_prob=self.noise_prob if self.noise_enabled else 0.0)
        bits = codon_to_bits(codon)
        for i in range(6):
            qs.set_qubit(i, (bits >> (5-i)) & 1)
        qs.apply_gate(self.U_TRANS, list(range(11)))
        fig2, axs = plt.subplots(2,2, figsize=(12,8))
        fig2.suptitle('Quantum State Viewer – First Codon', color='cyan')
        codon_indices = [codon_to_bits(c) for c in GENETIC_CODES[self.current_code]]
        amps = np.array([np.abs(qs.state[(i << 5)]) for i in codon_indices])
        axs[0,0].bar(range(64), amps, color='orange')
        axs[0,0].set_title('Codon State Amplitudes (64)', color='white')
        axs[0,0].set_xlabel('Codon index'); axs[0,0].set_ylabel('|Amplitude|')
        axs[0,0].set_xticks(range(0,64,8))
        rho0 = qs.get_reduced_density_matrix(0)
        axs[0,1].text(0.5, 0.5, f'Reduced density matrix\nQubit 0:\n\n{np.array2string(rho0, precision=2)}',
                      ha='center', va='center', color='white', fontsize=10,
                      fontfamily='monospace')
        axs[0,1].set_title('Qubit 0 Density', color='white')
        axs[1,0].set_title('Bloch Vectors', color='white')
        for q in range(6):
            x,y,z = qs.bloch_vector(q)
            if np.linalg.norm([x,y,z]) < 1e-9:
                axs[1,0].scatter(0,0, color='cyan')
            else:
                axs[1,0].quiver(0,0,x,y, color='cyan', label=f'Q{q}')
        axs[1,0].legend(); axs[1,0].set_xlim(-1.2,1.2); axs[1,0].set_ylim(-1.2,1.2)
        probs = qs.get_probabilities([6,7,8,9,10])
        axs[1,1].bar(range(32), probs, color='orange')
        axs[1,1].set_title('Output Probs', color='white')
        for ax in axs.flat:
            ax.set_facecolor('#0B0C10')
            ax.tick_params(colors='white')
        fig2.patch.set_facecolor('#0B0C10')
        plt.show(block=False)

    # ---------- Genetic code heatmap ----------
    def show_genetic_code_viz(self, event=None):
        bases = ['T','C','A','G']
        fig3, ax = plt.subplots(figsize=(8,6))
        fig3.patch.set_facecolor('#0B0C10')
        ax.set_facecolor('#0B0C10')
        ax.set_title('Genetic Code Heatmap', color='cyan', fontsize=14)
        grid = [['' for _ in range(4)] for _ in range(4)]
        for i, row_base in enumerate(bases):
            for j, col_base in enumerate(bases):
                codon = row_base + col_base + 'T'
                aa = GENETIC_CODES[self.current_code].get(codon, '?')
                grid[i][j] = aa
        colors = plt.cm.tab20(np.linspace(0,1,20))
        for i in range(4):
            for j in range(4):
                aa = grid[i][j]
                idx = _AA2IDX.get(aa, 0)
                ax.add_patch(plt.Rectangle((j, 3-i), 1, 1, color=colors[idx%20]))
                ax.text(j+0.5, 3-i+0.5, aa, ha='center', va='center', fontsize=12)
        ax.set_xlim(0,4); ax.set_ylim(0,4)
        ax.set_xticks([0.5,1.5,2.5,3.5]); ax.set_xticklabels(bases, color='white')
        ax.set_yticks([0.5,1.5,2.5,3.5]); ax.set_yticklabels(bases[::-1], color='white')
        ax.tick_params(colors='white')
        plt.show(block=False)

    # ---------- DNA Image Generator ----------
    def show_dna_image(self, event=None):
        dna = self.textbox.text.strip().upper()
        dna = ''.join(c for c in dna if c in 'ATGC')
        if not dna:
            return
        fig5, ax = plt.subplots(figsize=(12, 2))
        fig5.patch.set_facecolor('#0B0C10')
        ax.set_facecolor('#0B0C10')
        colors = {'A': 'red', 'T': 'blue', 'G': 'green', 'C': 'yellow'}
        for i, base in enumerate(dna):
            ax.add_patch(plt.Rectangle((i, 0), 1, 1, color=colors[base]))
            ax.text(i+0.5, 0.5, base, ha='center', va='center', fontweight='bold')
        ax.set_xlim(0, len(dna))
        ax.set_ylim(0, 1)
        ax.set_xticks([]); ax.set_yticks([])
        ax.set_title('DNA Sequence Visualization', color=self.cyan, fontsize=14)
        plt.show(block=False)

    # ---------- 3D Protein Structure Placeholder ----------
    def show_protein_3d(self, event=None):
        protein = self.protein_text.get_text()
        residues = [aa for aa in protein if aa != ' ']
        if not residues:
            return
        fig7 = plt.figure(figsize=(10,8))
        ax = fig7.add_subplot(111, projection='3d', facecolor='#0B0C10')
        fig7.patch.set_facecolor('#0B0C10')
        ax.set_title('Protein 3D Structure (Random Coil)', color=self.cyan, fontsize=14)
        n = len(residues)
        phi = np.linspace(0, 4*np.pi, n)
        r = np.linspace(0.5, 2.0, n)
        x = r * np.cos(phi) + np.random.normal(0, 0.1, n)
        y = r * np.sin(phi) + np.random.normal(0, 0.1, n)
        z = np.linspace(0, 2.5, n) + np.random.normal(0, 0.1, n)
        color_map = {'A':'red','C':'yellow','D':'blue','E':'blue','F':'green',
                     'G':'red','H':'blue','I':'green','K':'blue','L':'green',
                     'M':'green','N':'blue','P':'red','Q':'blue','R':'blue',
                     'S':'red','T':'red','V':'green','W':'green','Y':'green',
                     '*':'white'}
        colors = [color_map.get(aa, 'grey') for aa in residues]
        ax.scatter(x, y, z, c=colors, s=50)
        for i, (xi,yi,zi,aa) in enumerate(zip(x,y,z,residues)):
            ax.text(xi, yi, zi, aa, color='white', fontsize=8)
        ax.set_xticks([]); ax.set_yticks([]); ax.set_zticks([])
        ax.set_xlabel('X'); ax.set_ylabel('Y'); ax.set_zlabel('Z')
        ax.xaxis.label.set_color('white'); ax.yaxis.label.set_color('white'); ax.zaxis.label.set_color('white')
        ax.tick_params(colors='white')
        plt.show(block=False)

if __name__ == '__main__':
    gui = QuantumDNAGui()
    plt.show()
